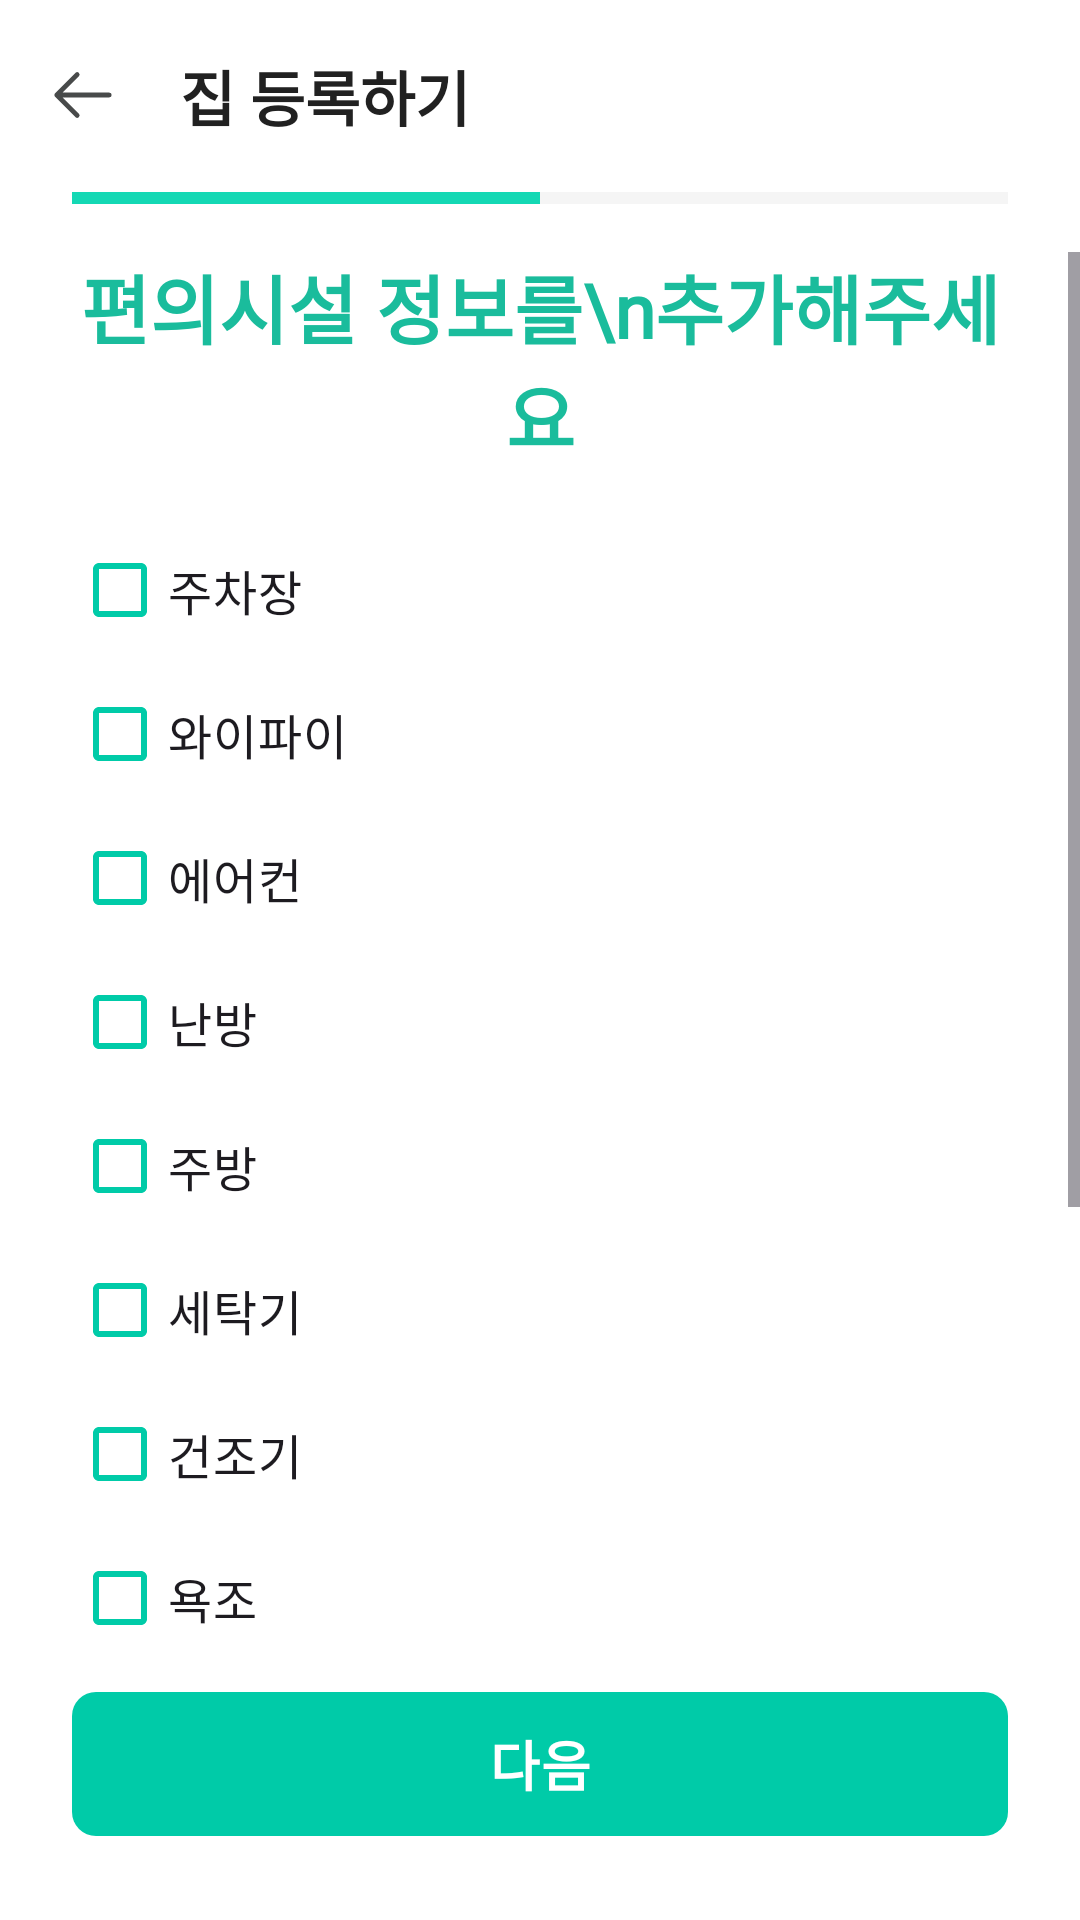

Android layout source for this screen:
<!-- AndroidManifest.xml: application theme Base.Theme.JJB20 -->
<!-- res/layout/activity_register_amenities.xml -->
<?xml version="1.0" encoding="utf-8"?>
<androidx.constraintlayout.widget.ConstraintLayout
    xmlns:android="http://schemas.android.com/apk/res/android"
    xmlns:app="http://schemas.android.com/apk/res-auto"
    xmlns:tools="http://schemas.android.com/tools"
    android:layout_width="match_parent"
    android:layout_height="match_parent"
    android:background="#FFFFFF"
    android:fontFamily="@font/cafe24ssurroundotf">

    <com.google.android.material.appbar.AppBarLayout
        android:id="@+id/appBarLayout"
        android:layout_width="match_parent"
        android:layout_height="wrap_content"
        android:background="#FFFFFF"
        app:elevation="0dp"
        app:layout_constraintTop_toTopOf="parent">

        <com.google.android.material.appbar.MaterialToolbar
            android:id="@+id/toolbar"
            android:layout_width="match_parent"
            android:layout_height="?attr/actionBarSize"
            app:navigationIcon="@drawable/arrow_left"
            app:title="집 등록하기"
            app:titleTextAppearance="@style/ToolbarTitleTextStyle"
            app:titleTextColor="#212121" />

    </com.google.android.material.appbar.AppBarLayout>

    <ProgressBar
        android:id="@+id/progressBarStep"
        style="?android:attr/progressBarStyleHorizontal"
        android:layout_width="0dp"
        android:layout_height="4dp"
        android:layout_marginStart="24dp"
        android:layout_marginEnd="24dp"
        android:max="6"
        android:progress="3"
        android:progressTint="#14D8B4"
        android:progressBackgroundTint="#D9D9D9"
        app:layout_constraintTop_toBottomOf="@id/appBarLayout"
        app:layout_constraintStart_toStartOf="parent"
        app:layout_constraintEnd_toEndOf="parent" />

    <com.google.android.material.button.MaterialButton
        android:id="@+id/next_button"
        android:layout_width="0dp"
        android:layout_height="56dp"
        android:layout_marginStart="24dp"
        android:layout_marginEnd="24dp"
        android:layout_marginBottom="24dp"
        android:text="다음"
        android:textColor="#FFFFFF"
        android:textSize="18sp"
        android:textStyle="bold"
        app:backgroundTint="#00CBA8"
        app:cornerRadius="8dp"
        app:layout_constraintBottom_toBottomOf="parent"
        app:layout_constraintEnd_toEndOf="parent"
        app:layout_constraintStart_toStartOf="parent" />

    <ScrollView
        android:fillViewport="true"
        android:layout_width="0dp"
        android:layout_height="0dp"
        android:layout_marginTop="16dp"
        android:layout_marginBottom="16dp"
        app:layout_constraintBottom_toTopOf="@id/next_button"
        app:layout_constraintEnd_toEndOf="parent"
        app:layout_constraintStart_toStartOf="parent"
        app:layout_constraintTop_toBottomOf="@id/progressBarStep">

        <LinearLayout
            android:id="@+id/amenities_container"
            android:layout_width="match_parent"
            android:layout_height="wrap_content"
            android:orientation="vertical"
            android:paddingStart="24dp"
            android:paddingEnd="24dp">

            <TextView
                android:id="@+id/subtitle_text"
                android:layout_width="wrap_content"
                android:layout_height="wrap_content"
                android:layout_marginBottom="16dp"
                android:layout_gravity="center"
                android:text="편의시설 정보를\n추가해주세요"
                android:fontFamily="@font/cafe24ssurroundotf"
                android:textAlignment="center"
                android:textColor="#1ABC9C"
                android:textSize="25sp"
                android:textStyle="bold" />

            <com.google.android.material.checkbox.MaterialCheckBox
                android:layout_width="match_parent"
                android:layout_height="wrap_content"
                android:text="주차장"
                android:textSize="16sp"
                android:checked="false"
                android:fontFamily="@font/cafe24ssurround_v2"
                app:buttonTint="@color/teal_00cba8"
                android:drawablePadding="16dp"/>

            <com.google.android.material.checkbox.MaterialCheckBox
                android:layout_width="match_parent"
                android:layout_height="wrap_content"
                android:text="와이파이"
                android:checked="false"
                android:fontFamily="@font/cafe24ssurround_v2"
                app:buttonTint="@color/teal_00cba8"
                android:textSize="16sp"
                android:drawablePadding="16dp" />

            <com.google.android.material.checkbox.MaterialCheckBox
                android:layout_width="match_parent"
                android:layout_height="wrap_content"
                android:text="에어컨"
                android:checked="false"
                android:fontFamily="@font/cafe24ssurround_v2"
                app:buttonTint="@color/teal_00cba8"
                android:textSize="16sp"
                android:drawablePadding="16dp" />

            <com.google.android.material.checkbox.MaterialCheckBox
                android:layout_width="match_parent"
                android:layout_height="wrap_content"
                android:text="난방"
                android:checked="false"
                android:fontFamily="@font/cafe24ssurround_v2"
                app:buttonTint="@color/teal_00cba8"
                android:textSize="16sp"
                android:drawablePadding="16dp" />

            <com.google.android.material.checkbox.MaterialCheckBox
                android:layout_width="match_parent"
                android:layout_height="wrap_content"
                android:text="주방"
                android:checked="false"
                android:fontFamily="@font/cafe24ssurround_v2"
                app:buttonTint="@color/teal_00cba8"
                android:textSize="16sp"
                android:drawablePadding="16dp"/>

            <com.google.android.material.checkbox.MaterialCheckBox
                android:layout_width="match_parent"
                android:layout_height="wrap_content"
                android:text="세탁기"
                android:checked="false"
                android:fontFamily="@font/cafe24ssurround_v2"
                app:buttonTint="@color/teal_00cba8"
                android:textSize="16sp"
                android:drawablePadding="16dp" />

            <com.google.android.material.checkbox.MaterialCheckBox
                android:layout_width="match_parent"
                android:layout_height="wrap_content"
                android:text="건조기"
                android:checked="false"
                android:fontFamily="@font/cafe24ssurround_v2"
                app:buttonTint="@color/teal_00cba8"
                android:textSize="16sp"
                android:drawablePadding="16dp"/>

            <com.google.android.material.checkbox.MaterialCheckBox
                android:layout_width="match_parent"
                android:layout_height="wrap_content"
                android:checked="false"
                android:drawablePadding="16dp"
                android:fontFamily="@font/cafe24ssurround_v2"
                android:text="욕조"
                android:textSize="16sp"
                app:buttonTint="@color/teal_00cba8" />

            <com.google.android.material.checkbox.MaterialCheckBox
                android:layout_width="match_parent"
                android:layout_height="wrap_content"
                android:text="식탁"
                android:checked="false"
                android:fontFamily="@font/cafe24ssurround_v2"
                app:buttonTint="@color/teal_00cba8"
                android:textSize="16sp"
                android:drawablePadding="16dp" />

            <com.google.android.material.checkbox.MaterialCheckBox
                android:layout_width="match_parent"
                android:layout_height="wrap_content"
                android:text="전자레인지"
                android:checked="false"
                android:fontFamily="@font/cafe24ssurround_v2"
                app:buttonTint="@color/teal_00cba8"
                android:textSize="16sp"
                android:drawablePadding="16dp" />

            <com.google.android.material.checkbox.MaterialCheckBox
                android:layout_width="match_parent"
                android:layout_height="wrap_content"
                android:text="냉장고"
                android:checked="false"
                android:fontFamily="@font/cafe24ssurround_v2"
                app:buttonTint="@color/teal_00cba8"
                android:textSize="16sp"
                android:drawablePadding="16dp" />

            <com.google.android.material.checkbox.MaterialCheckBox
                android:layout_width="match_parent"
                android:layout_height="wrap_content"
                android:text="TV"
                android:checked="false"
                android:fontFamily="@font/cafe24ssurround_v2"
                app:buttonTint="@color/teal_00cba8"
                android:textSize="16sp"
                android:drawablePadding="16dp" />

        </LinearLayout>
    </ScrollView>

</androidx.constraintlayout.widget.ConstraintLayout>
<!-- resources referenced by this layout -->
<resources>
  <color name="teal_00cba8">#00CBA8</color>
  <!-- drawable arrow_left (drawable) -->
  <vector xmlns:android="http://schemas.android.com/apk/res/android" android:height="24dp" android:viewportHeight="30" android:viewportWidth="30" android:width="24dp">
        
      <path android:fillColor="#00000000" android:pathData="M12.153,23.09L3.646,14.583M3.646,14.583L12.153,6.076M3.646,14.583L25.521,14.583" android:strokeColor="#484A4A" android:strokeLineCap="round" android:strokeLineJoin="round" android:strokeWidth="2"/>
      
  </vector>
  <style name="ToolbarTitleTextStyle" parent="TextAppearance.Widget.AppCompat.Toolbar.Title">
          <item name="android:textSize">20sp</item>
          <item name="android:fontFamily">@font/cafe24ssurroundotf</item>
          <item name="android:textStyle">bold</item>
          <item name="android:textColor">@color/basic5</item>
      </style>
  <style name="Base.Theme.JJB20" parent="Theme.Material3.Light.NoActionBar">
          
  
          
          <item name="android:windowLightStatusBar">true</item>
  
          
          <item name="android:statusBarColor">@color/white</item>
  
          
          <item name="android:navigationBarColor">@color/white</item>
      </style>
  <color name="basic5">#2F3030</color>
  <color name="white">#FFFFFFFF</color>
</resources>
